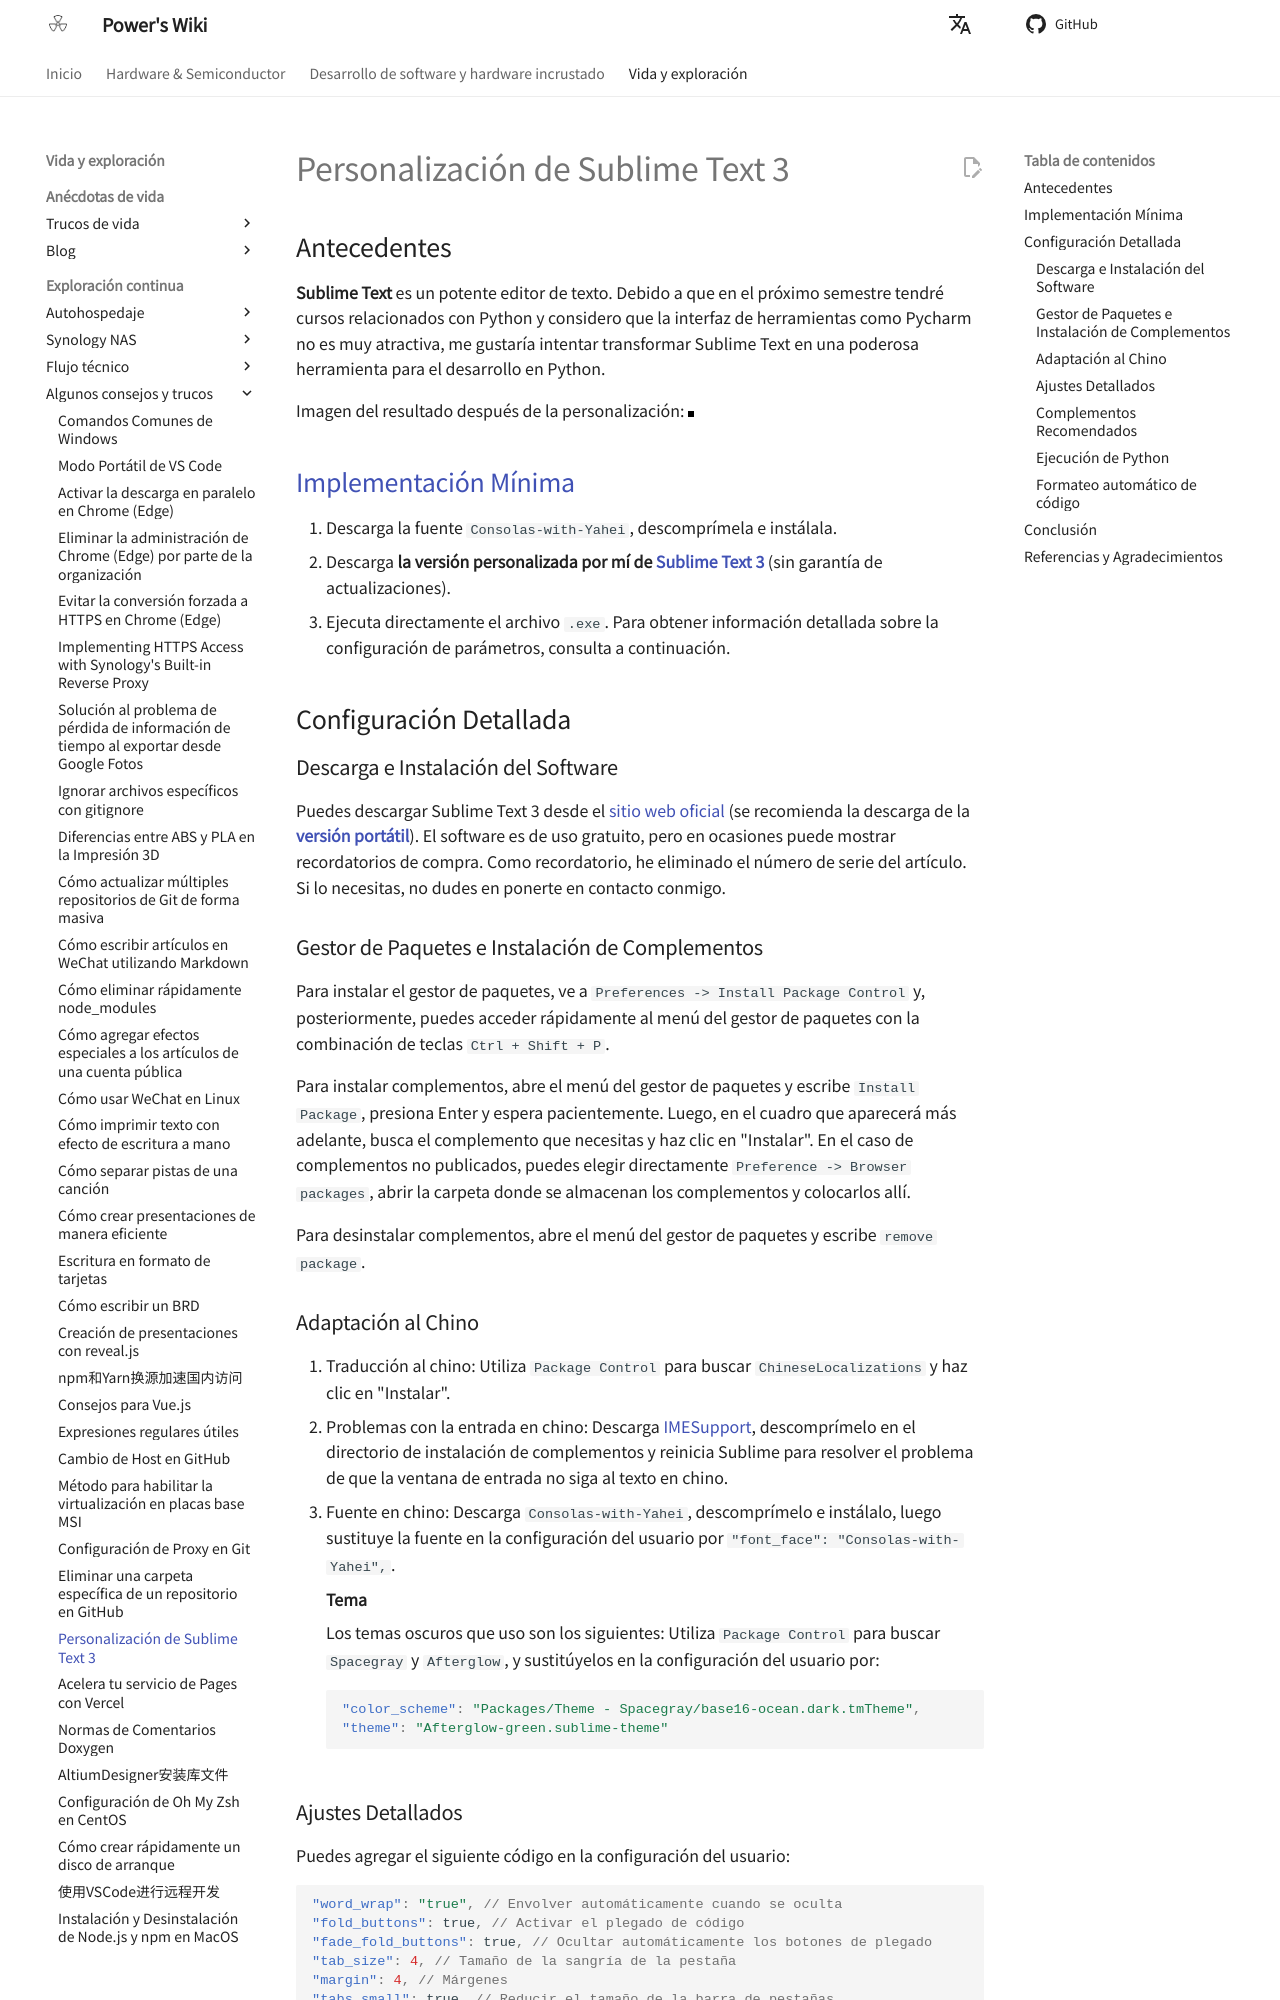

repository: linyuxuanlin/Wiki_MkDocs · page: es/定制SublimeText3/index.html · generator: mkdocs

# Personalización de Sublime Text 3

## Antecedentes

**Sublime Text** es un potente editor de texto. Debido a que en el próximo semestre tendré cursos relacionados con Python y considero que la interfaz de herramientas como Pycharm no es muy atractiva, me gustaría intentar transformar Sublime Text en una poderosa herramienta para el desarrollo en Python.

Imagen del resultado después de la personalización:
![](https://media.wiki-power.com/img/ST3效果.png)

## [Implementación Mínima](https://www.jianguoyun.com/p/Da9TMr0Q-OOjBxif86sB)

1. Descarga la fuente `Consolas-with-Yahei`, descomprímela e instálala.
2. Descarga **la versión personalizada por mí de** [**Sublime Text 3**](https://www.jianguoyun.com/p/Da9TMr0Q-OOjBxif86sB) (sin garantía de actualizaciones).
3. Ejecuta directamente el archivo `.exe`. Para obtener información detallada sobre la configuración de parámetros, consulta a continuación.

## Configuración Detallada

### Descarga e Instalación del Software

Puedes descargar Sublime Text 3 desde el [sitio web oficial](http://www.sublimetext.com/) (se recomienda la descarga de la [**versión portátil**](https://download.sublimetext.com/Sublime%20Text%20Build%203176%20x64.zip)). El software es de uso gratuito, pero en ocasiones puede mostrar recordatorios de compra. Como recordatorio, he eliminado el número de serie del artículo. Si lo necesitas, no dudes en ponerte en contacto conmigo.

### Gestor de Paquetes e Instalación de Complementos

Para instalar el gestor de paquetes, ve a `Preferences -> Install Package Control` y, posteriormente, puedes acceder rápidamente al menú del gestor de paquetes con la combinación de teclas `Ctrl + Shift + P`.

Para instalar complementos, abre el menú del gestor de paquetes y escribe `Install Package`, presiona Enter y espera pacientemente. Luego, en el cuadro que aparecerá más adelante, busca el complemento que necesitas y haz clic en "Instalar". En el caso de complementos no publicados, puedes elegir directamente `Preference -> Browser packages`, abrir la carpeta donde se almacenan los complementos y colocarlos allí.

Para desinstalar complementos, abre el menú del gestor de paquetes y escribe `remove package`.

### Adaptación al Chino

1. Traducción al chino: Utiliza `Package Control` para buscar `ChineseLocalizations` y haz clic en "Instalar".
2. Problemas con la entrada en chino: Descarga [IMESupport](https://github.com/zcodes/IMESupport/archive/master.zip), descomprímelo en el directorio de instalación de complementos y reinicia Sublime para resolver el problema de que la ventana de entrada no siga al texto en chino.
3. Fuente en chino: Descarga `Consolas-with-Yahei`, descomprímelo e instálalo, luego sustituye la fuente en la configuración del usuario por `"font_face": "Consolas-with-Yahei",`.

   **Tema**

   Los temas oscuros que uso son los siguientes: Utiliza `Package Control` para buscar `Spacegray` y `Afterglow`, y sustitúyelos en la configuración del usuario por:

   ```json
   "color_scheme": "Packages/Theme - Spacegray/base16-ocean.dark.tmTheme",
   "theme": "Afterglow-green.sublime-theme"
   ```
